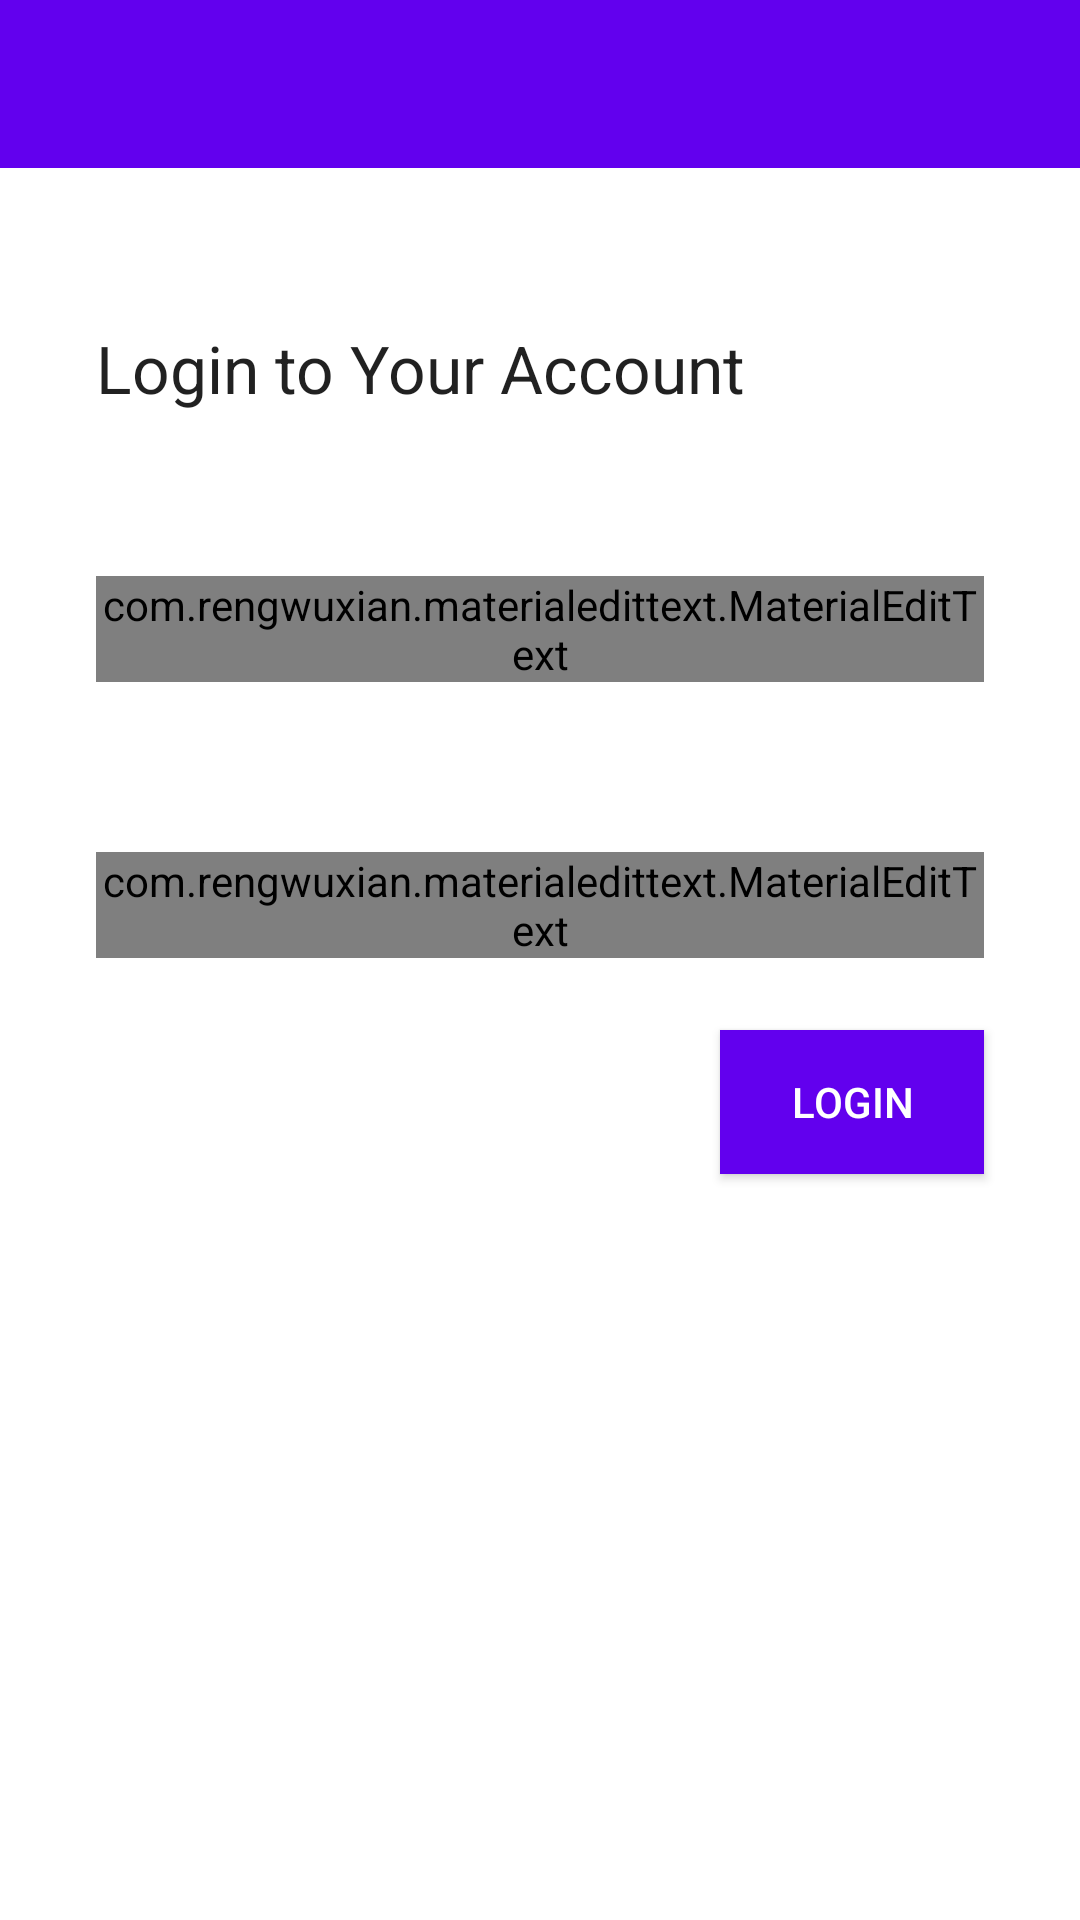

Layout XML and referenced resources for this Android screen:
<!-- AndroidManifest.xml: application theme AppTheme -->
<!-- res/layout/activity_login.xml -->
<?xml version="1.0" encoding="utf-8"?>
<androidx.constraintlayout.widget.ConstraintLayout xmlns:android="http://schemas.android.com/apk/res/android"
    xmlns:app="http://schemas.android.com/apk/res-auto"
    xmlns:tools="http://schemas.android.com/tools"
    android:layout_width="match_parent"
    android:layout_height="match_parent"
    tools:context=".LoginActivity">

    <include layout="@layout/app_bar_layout"
        android:id="@+id/login_page_toolbar"/>

    <com.rengwuxian.materialedittext.MaterialEditText
        android:id="@+id/message_input"
        android:layout_width="match_parent"
        android:layout_height="wrap_content"
        android:layout_marginStart="32dp"
        android:layout_marginLeft="32dp"
        android:layout_marginTop="32dp"
        android:layout_marginEnd="32dp"
        android:layout_marginRight="32dp"
        android:hint="Email"
        android:inputType="textEmailAddress"
        app:layout_constraintEnd_toEndOf="parent"
        app:layout_constraintHorizontal_bias="0.0"
        app:layout_constraintStart_toStartOf="parent"
        app:layout_constraintTop_toTopOf="@+id/guideline2"
        app:met_floatingLabel="normal" />

    <TextView
        android:id="@+id/login_text"
        android:layout_width="wrap_content"
        android:layout_height="wrap_content"
        android:layout_marginStart="32dp"
        android:layout_marginLeft="32dp"
        android:layout_marginTop="108dp"
        android:text="Login to Your Account"
        android:textAppearance="@style/TextAppearance.AppCompat.Large"
        app:layout_constraintStart_toStartOf="parent"
        app:layout_constraintTop_toTopOf="parent" />

    <androidx.constraintlayout.widget.Guideline
        android:id="@+id/guideline2"
        android:layout_width="wrap_content"
        android:layout_height="wrap_content"
        android:orientation="horizontal"
        app:layout_constraintGuide_percent="0.25" />

    <com.rengwuxian.materialedittext.MaterialEditText
        android:id="@+id/login_password"
        android:layout_width="match_parent"
        android:layout_height="wrap_content"
        android:layout_marginStart="32dp"
        android:layout_marginLeft="32dp"
        android:layout_marginTop="124dp"
        android:layout_marginEnd="32dp"
        android:layout_marginRight="32dp"
        android:hint="Password"
        android:inputType="textPassword"
        app:layout_constraintEnd_toEndOf="parent"
        app:layout_constraintHorizontal_bias="0.0"
        app:layout_constraintStart_toStartOf="parent"
        app:layout_constraintTop_toTopOf="@+id/guideline2"
        app:met_floatingLabel="normal" />

    <Button
        android:id="@+id/login_button"
        android:layout_width="wrap_content"
        android:layout_height="wrap_content"
        android:layout_marginTop="24dp"
        android:layout_marginEnd="32dp"
        android:layout_marginRight="32dp"
        android:background="@color/colorPrimary"
        android:text="Login"
        android:textColor="@color/white"
        app:layout_constraintEnd_toEndOf="parent"
        app:layout_constraintTop_toBottomOf="@+id/login_password" />

</androidx.constraintlayout.widget.ConstraintLayout>
<!-- res/layout/app_bar_layout.xml (included above) -->
<?xml version="1.0" encoding="utf-8"?>
<androidx.appcompat.widget.Toolbar
    xmlns:android="http://schemas.android.com/apk/res/android"
    xmlns:app="http://schemas.android.com/apk/res-auto"
    android:layout_width="match_parent"
    android:layout_height="?attr/actionBarSize"
    android:background="@color/colorPrimary"
    android:id="@+id/main_app_bar"
    android:theme="@style/ThemeOverlay.AppCompat.Dark.ActionBar">

</androidx.appcompat.widget.Toolbar>
<!-- resources referenced by this layout -->
<resources>

  <!-- not gathered from this repository: default colours our renderer supplied (Android Studio template values) -->
  <color name="white">#FFFFFFFF</color>
  <color name="colorPrimary">#FF6200EE</color>
</resources>
